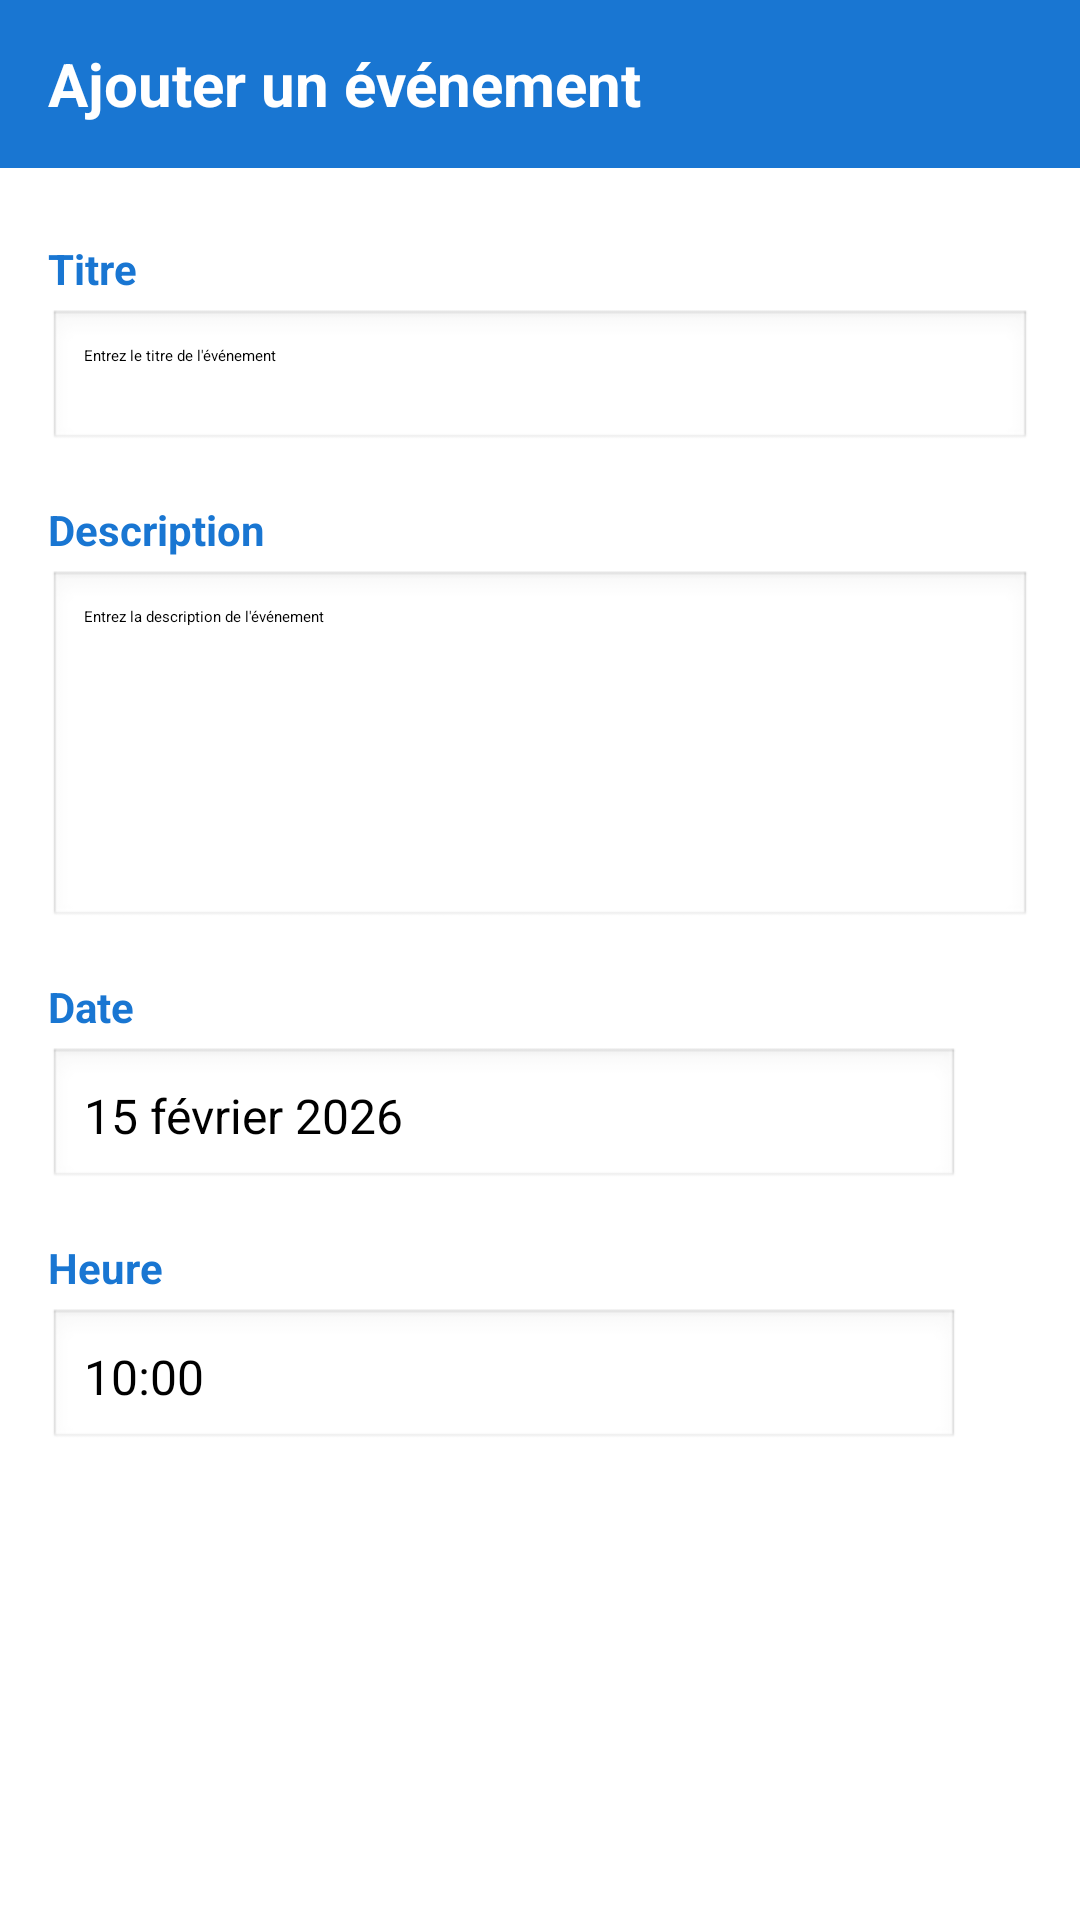

Reconstruct the res/layout file that produces this screen, plus the resources it refers to.
<!-- AndroidManifest.xml: application theme Theme.Formulaire -->
<!-- res/layout/activity_add_event.xml -->
<?xml version="1.0" encoding="utf-8"?>
<ScrollView xmlns:android="http://schemas.android.com/apk/res/android"
    android:layout_width="match_parent"
    android:layout_height="match_parent"
    android:background="@color/white"
    android:fillViewport="true">

    <LinearLayout
        android:layout_width="match_parent"
        android:layout_height="wrap_content"
        android:orientation="vertical">

        <TextView
            android:layout_width="match_parent"
            android:layout_height="56dp"
            android:background="@color/primary"
            android:gravity="center_vertical"
            android:paddingStart="16dp"
            android:paddingEnd="16dp"
            android:text="@string/add_event"
            android:textColor="@color/white"
            android:textSize="20sp"
            android:textStyle="bold" />

        <LinearLayout
            android:layout_width="match_parent"
            android:layout_height="wrap_content"
            android:orientation="vertical"
            android:padding="16dp">

            <TextView
                android:layout_width="wrap_content"
                android:layout_height="wrap_content"
                android:text="@string/event_title"
                android:textSize="14sp"
                android:textStyle="bold"
                android:textColor="@color/primary"
                android:layout_marginTop="8dp" />

            <EditText
                android:id="@+id/editTitle"
                android:layout_width="match_parent"
                android:layout_height="wrap_content"
                android:hint="@string/event_title_hint"
                android:inputType="text"
                android:maxLines="1"
                android:padding="12dp"
                android:background="@android:drawable/edit_text"
                android:layout_marginTop="4dp" />

            <TextView
                android:layout_width="wrap_content"
                android:layout_height="wrap_content"
                android:text="@string/event_description"
                android:textSize="14sp"
                android:textStyle="bold"
                android:textColor="@color/primary"
                android:layout_marginTop="16dp" />

            <EditText
                android:id="@+id/editDescription"
                android:layout_width="match_parent"
                android:layout_height="120dp"
                android:hint="@string/event_description_hint"
                android:inputType="textMultiLine"
                android:gravity="top|start"
                android:padding="12dp"
                android:background="@android:drawable/edit_text"
                android:layout_marginTop="4dp" />

            <TextView
                android:layout_width="wrap_content"
                android:layout_height="wrap_content"
                android:text="@string/event_date"
                android:textSize="14sp"
                android:textStyle="bold"
                android:textColor="@color/primary"
                android:layout_marginTop="16dp" />

            <LinearLayout
                android:layout_width="match_parent"
                android:layout_height="wrap_content"
                android:orientation="horizontal"
                android:layout_marginTop="4dp">

                <TextView
                    android:id="@+id/textSelectedDate"
                    android:layout_width="0dp"
                    android:layout_height="wrap_content"
                    android:layout_weight="1"
                    android:text="15 février 2026"
                    android:textSize="16sp"
                    android:padding="12dp"
                    android:background="@android:drawable/edit_text" />

                <Button
                    android:id="@+id/btnSelectDate"
                    android:layout_width="wrap_content"
                    android:layout_height="wrap_content"
                    android:text="@string/select_date"
                    android:layout_marginStart="8dp"
                    android:backgroundTint="@color/primary"
                    android:textColor="@color/white" />

            </LinearLayout>

            <TextView
                android:layout_width="wrap_content"
                android:layout_height="wrap_content"
                android:text="@string/event_time"
                android:textSize="14sp"
                android:textStyle="bold"
                android:textColor="@color/primary"
                android:layout_marginTop="16dp" />

            <LinearLayout
                android:layout_width="match_parent"
                android:layout_height="wrap_content"
                android:orientation="horizontal"
                android:layout_marginTop="4dp">

                <TextView
                    android:id="@+id/textSelectedTime"
                    android:layout_width="0dp"
                    android:layout_height="wrap_content"
                    android:layout_weight="1"
                    android:text="10:00"
                    android:textSize="16sp"
                    android:padding="12dp"
                    android:background="@android:drawable/edit_text" />

                <Button
                    android:id="@+id/btnSelectTime"
                    android:layout_width="wrap_content"
                    android:layout_height="wrap_content"
                    android:text="@string/select_time"
                    android:layout_marginStart="8dp"
                    android:backgroundTint="@color/primary"
                    android:textColor="@color/white" />

            </LinearLayout>

            <LinearLayout
                android:layout_width="match_parent"
                android:layout_height="wrap_content"
                android:orientation="horizontal"
                android:layout_marginTop="24dp">

                <Button
                    android:id="@+id/btnCancel"
                    android:layout_width="0dp"
                    android:layout_height="wrap_content"
                    android:layout_weight="1"
                    android:text="@string/dismiss"
                    android:backgroundTint="@color/text_secondary"
                    android:textColor="@color/white"
                    android:layout_marginEnd="8dp" />

                <Button
                    android:id="@+id/btnSave"
                    android:layout_width="0dp"
                    android:layout_height="wrap_content"
                    android:layout_weight="1"
                    android:text="@string/save_event"
                    android:backgroundTint="@color/accent"
                    android:textColor="@color/white"
                    android:layout_marginStart="8dp" />

            </LinearLayout>

        </LinearLayout>

    </LinearLayout>

</ScrollView>
<!-- resources referenced by this layout -->
<resources>
  <color name="accent">#FF4081</color>
  <color name="primary">#1976D2</color>
  <color name="text_secondary">#757575</color>
  <color name="white">#FFFFFFFF</color>
  <string name="add_event">Ajouter un événement</string>
  <string name="dismiss">Annuler</string>
  <string name="event_date">Date</string>
  <string name="event_description">Description</string>
  <string name="event_description_hint">Entrez la description de l\'événement</string>
  <string name="event_time">Heure</string>
  <string name="event_title">Titre</string>
  <string name="event_title_hint">Entrez le titre de l\'événement</string>
  <string name="save_event">Enregistrer</string>
  <string name="select_date">Choisir</string>
  <string name="select_time">Choisir</string>
</resources>
